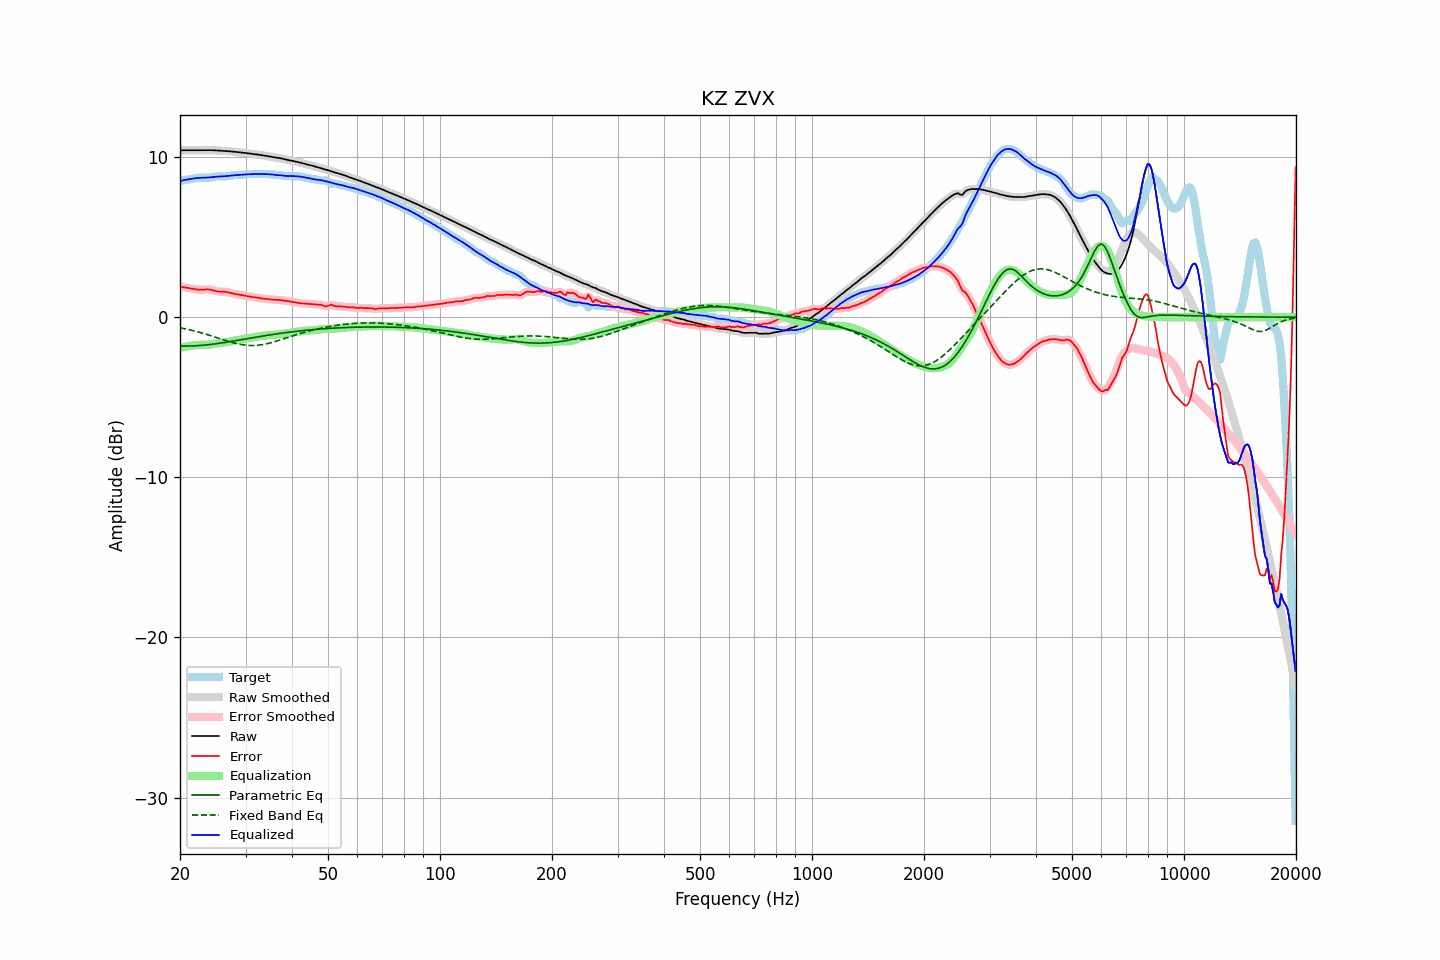

Source data for this figure (header and first rows):
frequency, raw, error, smoothed, error_smoothed, equalization, parametric_eq, fixed_band_eq, equalized_raw, equalized_smoothed, target
20.00, 10.42, 1.92, 10.42, 1.92, -1.92, -1.80, -0.66, 8.50, 8.50, 8.50
20.20, 10.43, 1.89, 10.43, 1.90, -1.90, -1.80, -0.68, 8.53, 8.53, 8.53
20.40, 10.43, 1.87, 10.43, 1.87, -1.88, -1.80, -0.70, 8.55, 8.55, 8.56
20.61, 10.43, 1.85, 10.43, 1.85, -1.86, -1.80, -0.72, 8.58, 8.57, 8.58
20.81, 10.43, 1.84, 10.43, 1.84, -1.84, -1.80, -0.74, 8.59, 8.59, 8.59
21.02, 10.43, 1.82, 10.43, 1.82, -1.82, -1.80, -0.76, 8.61, 8.61, 8.60
21.23, 10.43, 1.81, 10.43, 1.81, -1.80, -1.80, -0.79, 8.63, 8.63, 8.62
21.44, 10.43, 1.79, 10.43, 1.79, -1.79, -1.79, -0.81, 8.64, 8.64, 8.63
21.66, 10.43, 1.77, 10.43, 1.77, -1.77, -1.79, -0.84, 8.66, 8.66, 8.65
21.87, 10.43, 1.76, 10.43, 1.76, -1.76, -1.79, -0.86, 8.67, 8.67, 8.67
22.09, 10.43, 1.74, 10.43, 1.74, -1.74, -1.78, -0.89, 8.69, 8.69, 8.69
22.31, 10.43, 1.72, 10.43, 1.73, -1.73, -1.78, -0.91, 8.70, 8.70, 8.70
22.54, 10.43, 1.72, 10.43, 1.72, -1.73, -1.77, -0.94, 8.70, 8.70, 8.71
22.76, 10.43, 1.71, 10.43, 1.72, -1.73, -1.76, -0.97, 8.71, 8.71, 8.72
22.99, 10.43, 1.72, 10.43, 1.72, -1.73, -1.75, -1.00, 8.71, 8.71, 8.71
23.22, 10.44, 1.73, 10.44, 1.73, -1.73, -1.74, -1.03, 8.71, 8.71, 8.71
23.45, 10.44, 1.73, 10.44, 1.73, -1.73, -1.73, -1.06, 8.71, 8.71, 8.70
23.69, 10.44, 1.74, 10.44, 1.73, -1.72, -1.72, -1.09, 8.72, 8.72, 8.70
23.92, 10.44, 1.73, 10.44, 1.73, -1.71, -1.71, -1.12, 8.72, 8.72, 8.71
24.16, 10.43, 1.71, 10.43, 1.71, -1.70, -1.70, -1.15, 8.73, 8.73, 8.72
24.40, 10.43, 1.69, 10.43, 1.69, -1.68, -1.69, -1.18, 8.75, 8.75, 8.74
24.65, 10.43, 1.66, 10.42, 1.66, -1.67, -1.68, -1.21, 8.76, 8.76, 8.76
24.89, 10.42, 1.64, 10.42, 1.64, -1.65, -1.66, -1.25, 8.77, 8.77, 8.78
25.14, 10.41, 1.62, 10.41, 1.62, -1.63, -1.65, -1.28, 8.78, 8.78, 8.79
25.39, 10.40, 1.60, 10.40, 1.60, -1.62, -1.64, -1.31, 8.79, 8.79, 8.80
25.65, 10.40, 1.60, 10.40, 1.60, -1.61, -1.62, -1.35, 8.79, 8.79, 8.80
25.91, 10.39, 1.60, 10.39, 1.60, -1.59, -1.61, -1.38, 8.79, 8.79, 8.79
26.16, 10.38, 1.59, 10.38, 1.59, -1.58, -1.59, -1.41, 8.80, 8.80, 8.79
26.43, 10.38, 1.59, 10.38, 1.59, -1.57, -1.58, -1.44, 8.80, 8.80, 8.79
26.69, 10.37, 1.57, 10.37, 1.57, -1.56, -1.56, -1.47, 8.81, 8.81, 8.80
26.96, 10.37, 1.55, 10.37, 1.55, -1.54, -1.54, -1.51, 8.82, 8.82, 8.82
27.23, 10.36, 1.53, 10.36, 1.53, -1.53, -1.53, -1.53, 8.84, 8.84, 8.84
27.50, 10.35, 1.50, 10.35, 1.50, -1.51, -1.51, -1.56, 8.85, 8.85, 8.85
27.77, 10.34, 1.48, 10.34, 1.48, -1.48, -1.49, -1.59, 8.86, 8.86, 8.87
28.05, 10.33, 1.46, 10.33, 1.46, -1.46, -1.48, -1.62, 8.87, 8.87, 8.88
28.33, 10.32, 1.44, 10.32, 1.44, -1.44, -1.46, -1.64, 8.88, 8.88, 8.88
28.62, 10.31, 1.42, 10.31, 1.42, -1.42, -1.44, -1.67, 8.88, 8.88, 8.88
28.90, 10.29, 1.41, 10.29, 1.41, -1.40, -1.42, -1.69, 8.89, 8.89, 8.89
29.19, 10.28, 1.39, 10.28, 1.39, -1.39, -1.41, -1.71, 8.90, 8.90, 8.89
29.48, 10.27, 1.37, 10.27, 1.37, -1.37, -1.39, -1.72, 8.91, 8.91, 8.90
29.78, 10.26, 1.35, 10.26, 1.35, -1.35, -1.37, -1.74, 8.92, 8.92, 8.91
30.08, 10.25, 1.33, 10.25, 1.33, -1.33, -1.35, -1.75, 8.92, 8.92, 8.92
30.38, 10.24, 1.31, 10.24, 1.31, -1.31, -1.34, -1.76, 8.93, 8.93, 8.93
30.68, 10.22, 1.29, 10.22, 1.29, -1.29, -1.32, -1.76, 8.93, 8.93, 8.93
30.99, 10.21, 1.27, 10.21, 1.27, -1.28, -1.30, -1.77, 8.93, 8.93, 8.94
31.30, 10.19, 1.26, 10.19, 1.26, -1.26, -1.29, -1.77, 8.93, 8.93, 8.94
31.61, 10.18, 1.25, 10.18, 1.25, -1.25, -1.27, -1.77, 8.94, 8.94, 8.94
31.93, 10.17, 1.24, 10.17, 1.23, -1.23, -1.25, -1.76, 8.94, 8.94, 8.94
32.24, 10.16, 1.22, 10.16, 1.22, -1.22, -1.23, -1.76, 8.94, 8.94, 8.94
32.57, 10.15, 1.21, 10.15, 1.21, -1.20, -1.22, -1.75, 8.95, 8.95, 8.94
32.89, 10.13, 1.19, 10.13, 1.19, -1.19, -1.20, -1.73, 8.95, 8.95, 8.95
33.22, 10.12, 1.17, 10.12, 1.17, -1.17, -1.18, -1.72, 8.94, 8.94, 8.95
33.55, 10.10, 1.16, 10.10, 1.16, -1.16, -1.17, -1.70, 8.94, 8.94, 8.95
33.89, 10.09, 1.14, 10.09, 1.14, -1.15, -1.15, -1.68, 8.94, 8.94, 8.94
34.23, 10.07, 1.13, 10.07, 1.13, -1.13, -1.14, -1.66, 8.94, 8.94, 8.94
34.57, 10.06, 1.13, 10.06, 1.12, -1.12, -1.12, -1.64, 8.94, 8.93, 8.93
34.92, 10.04, 1.11, 10.04, 1.11, -1.11, -1.10, -1.61, 8.93, 8.93, 8.93
35.27, 10.02, 1.10, 10.02, 1.10, -1.11, -1.09, -1.58, 8.91, 8.91, 8.92
35.62, 10.00, 1.09, 10.00, 1.09, -1.10, -1.07, -1.56, 8.90, 8.90, 8.91
35.97, 9.98, 1.09, 9.98, 1.09, -1.09, -1.06, -1.53, 8.89, 8.89, 8.89
... 635 more rows
